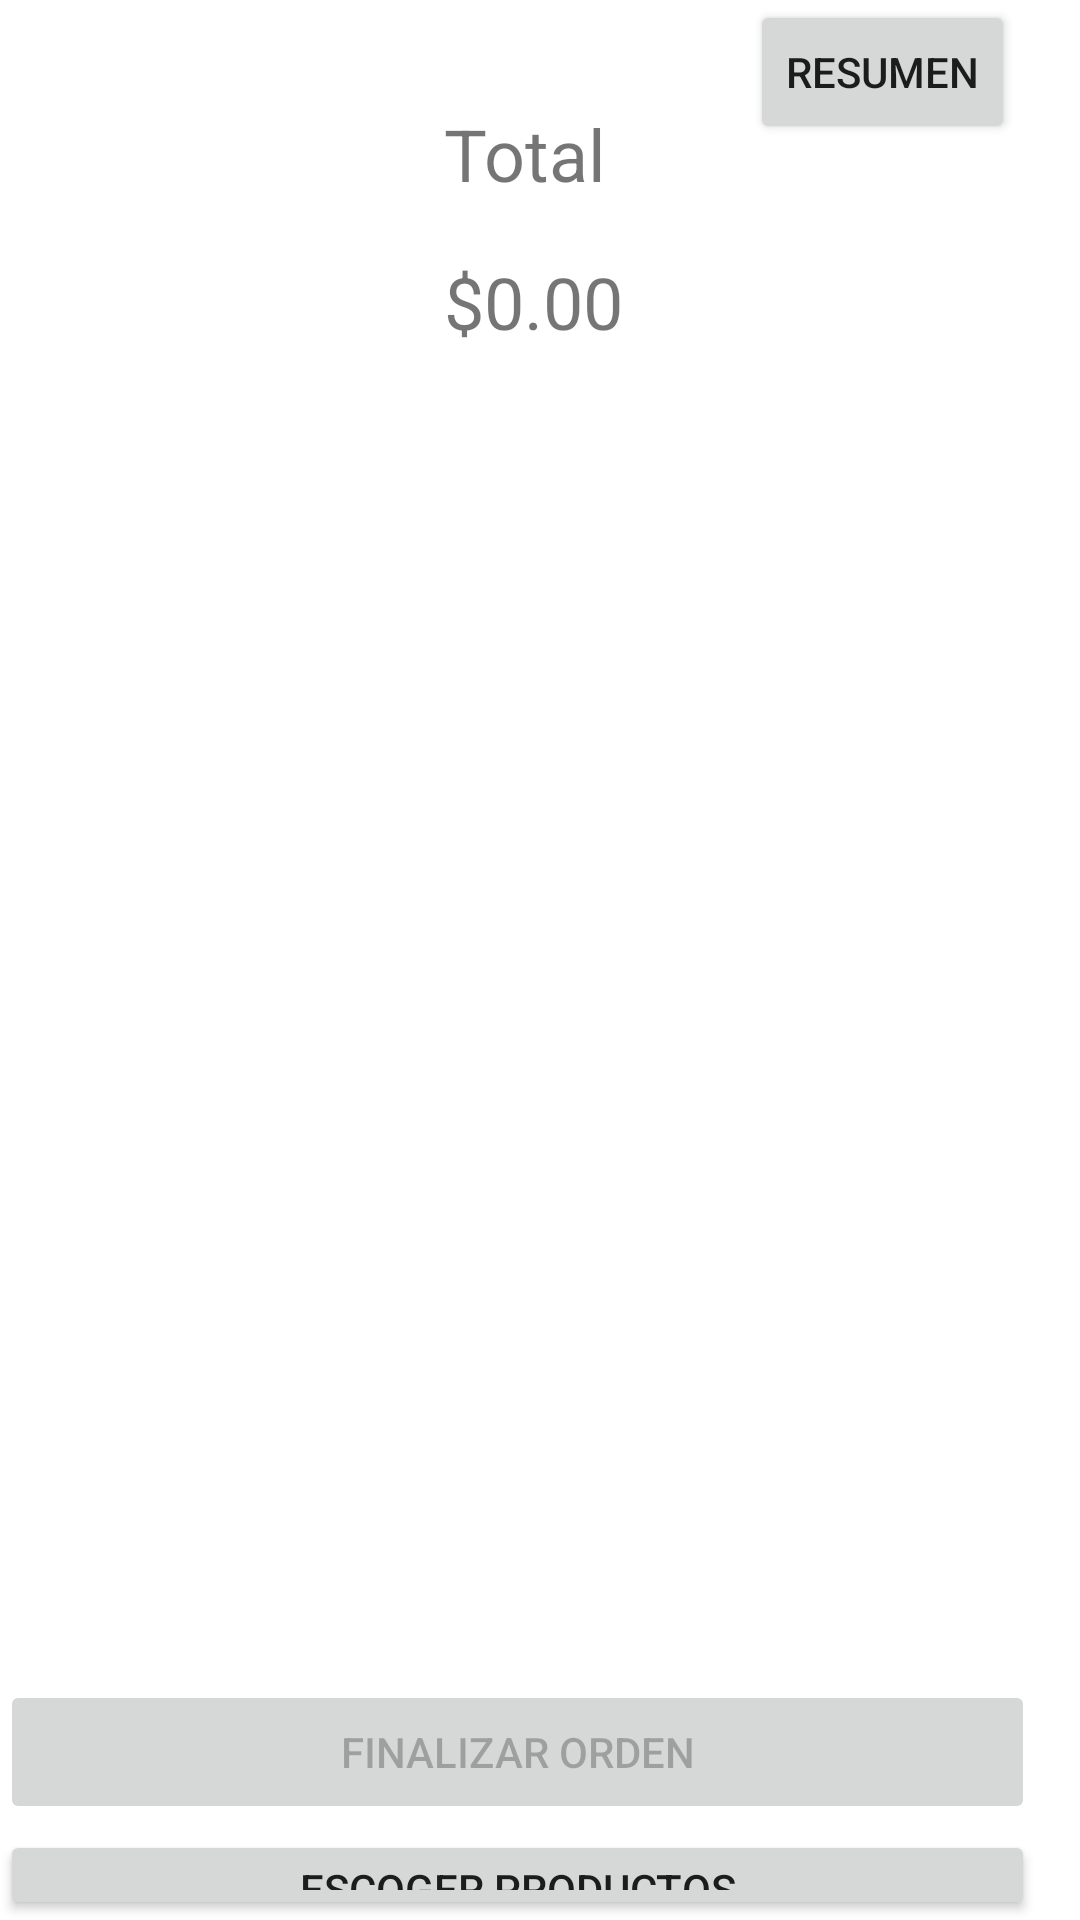

Here is an Android app screen rendered from its layout file. Give the layout XML and the strings, colors and styles it references.
<!-- AndroidManifest.xml: application theme Theme.CalculadoraPrecios -->
<!-- res/layout/activity_main.xml -->
<?xml version="1.0" encoding="utf-8"?>
<androidx.constraintlayout.widget.ConstraintLayout xmlns:android="http://schemas.android.com/apk/res/android"
    xmlns:app="http://schemas.android.com/apk/res-auto"
    xmlns:tools="http://schemas.android.com/tools"
    android:layout_width="match_parent"
    android:layout_height="match_parent"
    tools:context=".MainActivity">

    <LinearLayout
        android:id="@+id/principal"
        android:layout_width="match_parent"
        android:layout_height="match_parent"
        android:orientation="vertical"
        tools:layout_editor_absoluteX="1dp"
        tools:layout_editor_absoluteY="1dp">

        <androidx.constraintlayout.widget.ConstraintLayout
            android:id="@+id/parteSuperior"
            android:layout_width="408dp"
            android:layout_height="200dp">

            <LinearLayout
                android:layout_width="match_parent"
                android:layout_height="match_parent"
                android:orientation="horizontal">

                <androidx.constraintlayout.widget.ConstraintLayout
                    android:layout_width="100dp"
                    android:layout_height="match_parent">

                </androidx.constraintlayout.widget.ConstraintLayout>

                <androidx.constraintlayout.widget.ConstraintLayout
                    android:layout_width="150dp"
                    android:layout_height="match_parent">

                    <TextView
                        android:id="@+id/textView2"
                        android:layout_width="54dp"
                        android:layout_height="wrap_content"
                        android:layout_marginStart="48dp"
                        android:layout_marginTop="35dp"
                        android:text="Total"
                        android:textSize="24sp"
                        app:layout_constraintStart_toStartOf="parent"
                        app:layout_constraintTop_toTopOf="parent" />

                    <TextView
                        android:id="@+id/totaL"
                        android:layout_width="wrap_content"
                        android:layout_height="wrap_content"
                        android:layout_marginStart="48dp"
                        android:layout_marginTop="17dp"
                        android:text="$0.00"
                        android:textSize="24sp"
                        app:layout_constraintStart_toStartOf="parent"
                        app:layout_constraintTop_toBottomOf="@+id/textView2" />
                </androidx.constraintlayout.widget.ConstraintLayout>

                <androidx.constraintlayout.widget.ConstraintLayout
                    android:layout_width="wrap_content"
                    android:layout_height="match_parent">

                    <Button
                        android:id="@+id/cambioAjustes"
                        android:layout_width="wrap_content"
                        android:layout_height="wrap_content"
                        android:layout_marginEnd="7dp"
                        android:onClick="cambioAjustes"
                        android:text="Resumen"
                        app:layout_constraintEnd_toEndOf="parent"
                        app:layout_constraintTop_toTopOf="parent" />

                </androidx.constraintlayout.widget.ConstraintLayout>

            </LinearLayout>
        </androidx.constraintlayout.widget.ConstraintLayout>

        <LinearLayout
            android:id="@+id/parte_inferior"
            android:layout_width="match_parent"
            android:layout_height="360dp"
            android:orientation="horizontal">

            <ListView
                android:id="@+id/carrito"
                android:layout_width="match_parent"
                android:layout_height="match_parent" />

        </LinearLayout>

        <LinearLayout
            android:layout_width="match_parent"
            android:layout_height="50dp"
            android:orientation="horizontal">

            <Button
                android:id="@+id/finalizarOrden"
                android:layout_width="345dp"
                android:layout_height="wrap_content"
                android:enabled="false"
                android:onClick="finalizarOrden"
                android:text="Finalizar orden" />

            <androidx.constraintlayout.widget.ConstraintLayout
                android:layout_width="15dp"
                android:layout_height="match_parent">

            </androidx.constraintlayout.widget.ConstraintLayout>
        </LinearLayout>

        <LinearLayout
            android:layout_width="match_parent"
            android:layout_height="wrap_content"
            android:orientation="horizontal">

            <Button
                android:id="@+id/añadirCarrito"
                android:layout_width="340dp"
                android:layout_height="wrap_content"
                android:layout_weight="1"
                android:onClick="cambioAjuste"
                android:text="Escoger productos" />

            <androidx.constraintlayout.widget.ConstraintLayout
                android:layout_width="15dp"
                android:layout_height="match_parent">

            </androidx.constraintlayout.widget.ConstraintLayout>
        </LinearLayout>

    </LinearLayout>
</androidx.constraintlayout.widget.ConstraintLayout>
<!-- resources referenced by this layout -->
<resources>
  <style name="Theme.CalculadoraPrecios" parent="Theme.MaterialComponents.DayNight.DarkActionBar">
          
          <item name="colorPrimary">@color/purple_500</item>
          <item name="colorPrimaryVariant">@color/purple_700</item>
          <item name="colorOnPrimary">@color/white</item>
          
          <item name="colorSecondary">@color/teal_200</item>
          <item name="colorSecondaryVariant">@color/teal_700</item>
          <item name="colorOnSecondary">@color/black</item>
          
          <item name="android:statusBarColor" tools:targetApi="l">?attr/colorPrimaryVariant</item>
          
      </style>
  <!-- not gathered from this repository: default colours our renderer supplied (Android Studio template values) -->
  <color name="purple_500">#FF6200EE</color>
  <color name="purple_700">#FF3700B3</color>
  <color name="teal_200">#FF03DAC5</color>
  <color name="teal_700">#FF018786</color>
  <color name="black">#FF000000</color>
  <color name="white">#FFFFFFFF</color>
</resources>
